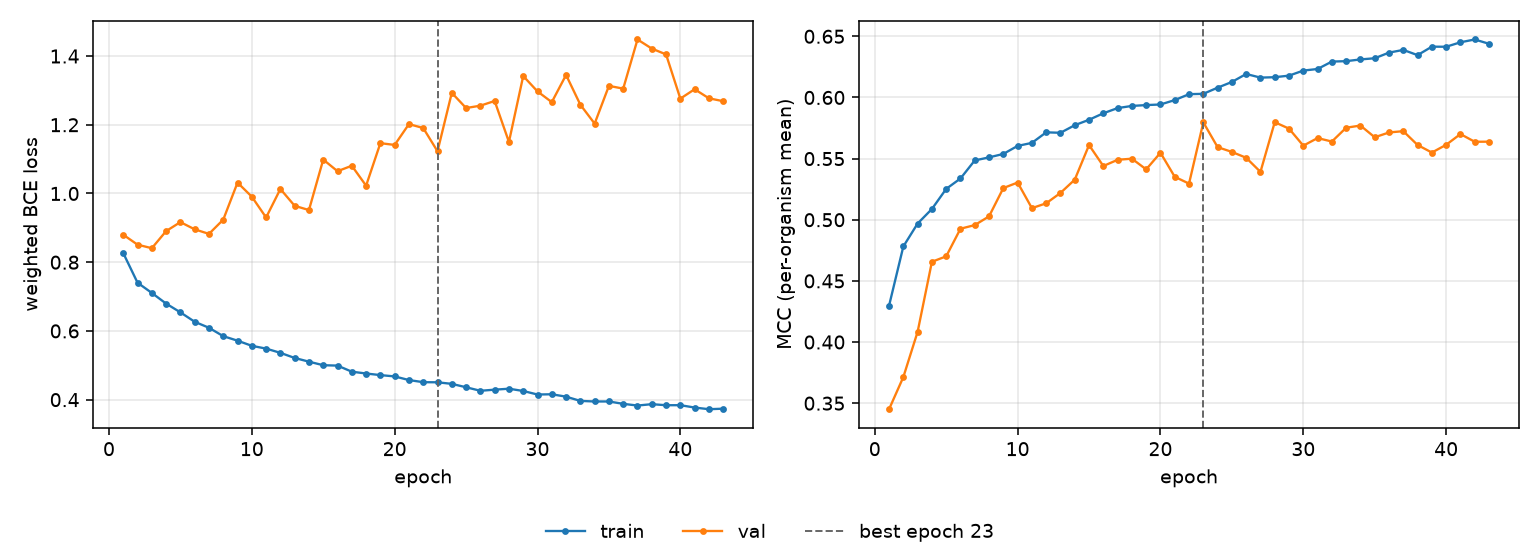

The table this chart was drawn from, first rows:
epoch, tr_loss, vl_loss, tr_mcc, vl_mcc, is_best
1, 0.8266, 0.88, 0.4297, 0.3451, False
2, 0.7403, 0.851, 0.4782, 0.3714, False
3, 0.7105, 0.8408, 0.4969, 0.4084, False
4, 0.6795, 0.8905, 0.5088, 0.4656, False
5, 0.6541, 0.9167, 0.5252, 0.4701, False
6, 0.6267, 0.8957, 0.5337, 0.4927, False
7, 0.6092, 0.8824, 0.5485, 0.4956, False
8, 0.5848, 0.9239, 0.551, 0.5028, False
9, 0.5717, 1.032, 0.5538, 0.5259, False
10, 0.5567, 0.9907, 0.5604, 0.5304, False
11, 0.5486, 0.9301, 0.5628, 0.5095, False
12, 0.5362, 1.013, 0.5715, 0.5134, False
13, 0.5213, 0.9641, 0.5711, 0.5219, False
14, 0.5105, 0.9518, 0.5773, 0.5328, False
15, 0.5002, 1.099, 0.5817, 0.5611, False
16, 0.4991, 1.065, 0.5871, 0.5439, False
17, 0.4814, 1.081, 0.5913, 0.549, False
18, 0.4761, 1.023, 0.5931, 0.5499, False
19, 0.4714, 1.146, 0.5938, 0.5412, False
20, 0.4676, 1.141, 0.5942, 0.5548, False
21, 0.457, 1.202, 0.5978, 0.5351, False
22, 0.4508, 1.19, 0.6027, 0.5295, False
23, 0.4505, 1.123, 0.603, 0.5796, True
24, 0.446, 1.293, 0.608, 0.5594, False
25, 0.4361, 1.249, 0.6127, 0.5555, False
26, 0.4258, 1.256, 0.6192, 0.5507, False
27, 0.4291, 1.269, 0.6162, 0.5391, False
28, 0.4319, 1.15, 0.6166, 0.5798, False
29, 0.4252, 1.342, 0.6178, 0.5745, False
30, 0.4149, 1.297, 0.622, 0.5606, False
31, 0.4157, 1.266, 0.6233, 0.5668, False
32, 0.4087, 1.345, 0.6293, 0.5639, False
33, 0.3963, 1.258, 0.6297, 0.5752, False
34, 0.3947, 1.203, 0.6311, 0.577, False
35, 0.3947, 1.313, 0.6321, 0.5674, False
36, 0.3878, 1.305, 0.6367, 0.5714, False
37, 0.3828, 1.448, 0.6389, 0.5724, False
38, 0.3869, 1.422, 0.6346, 0.5611, False
39, 0.3838, 1.405, 0.6415, 0.5549, False
40, 0.3839, 1.276, 0.6415, 0.5613, False
41, 0.377, 1.303, 0.6451, 0.5701, False
42, 0.3722, 1.277, 0.6474, 0.5638, False
43, 0.3737, 1.269, 0.6439, 0.5638, False
